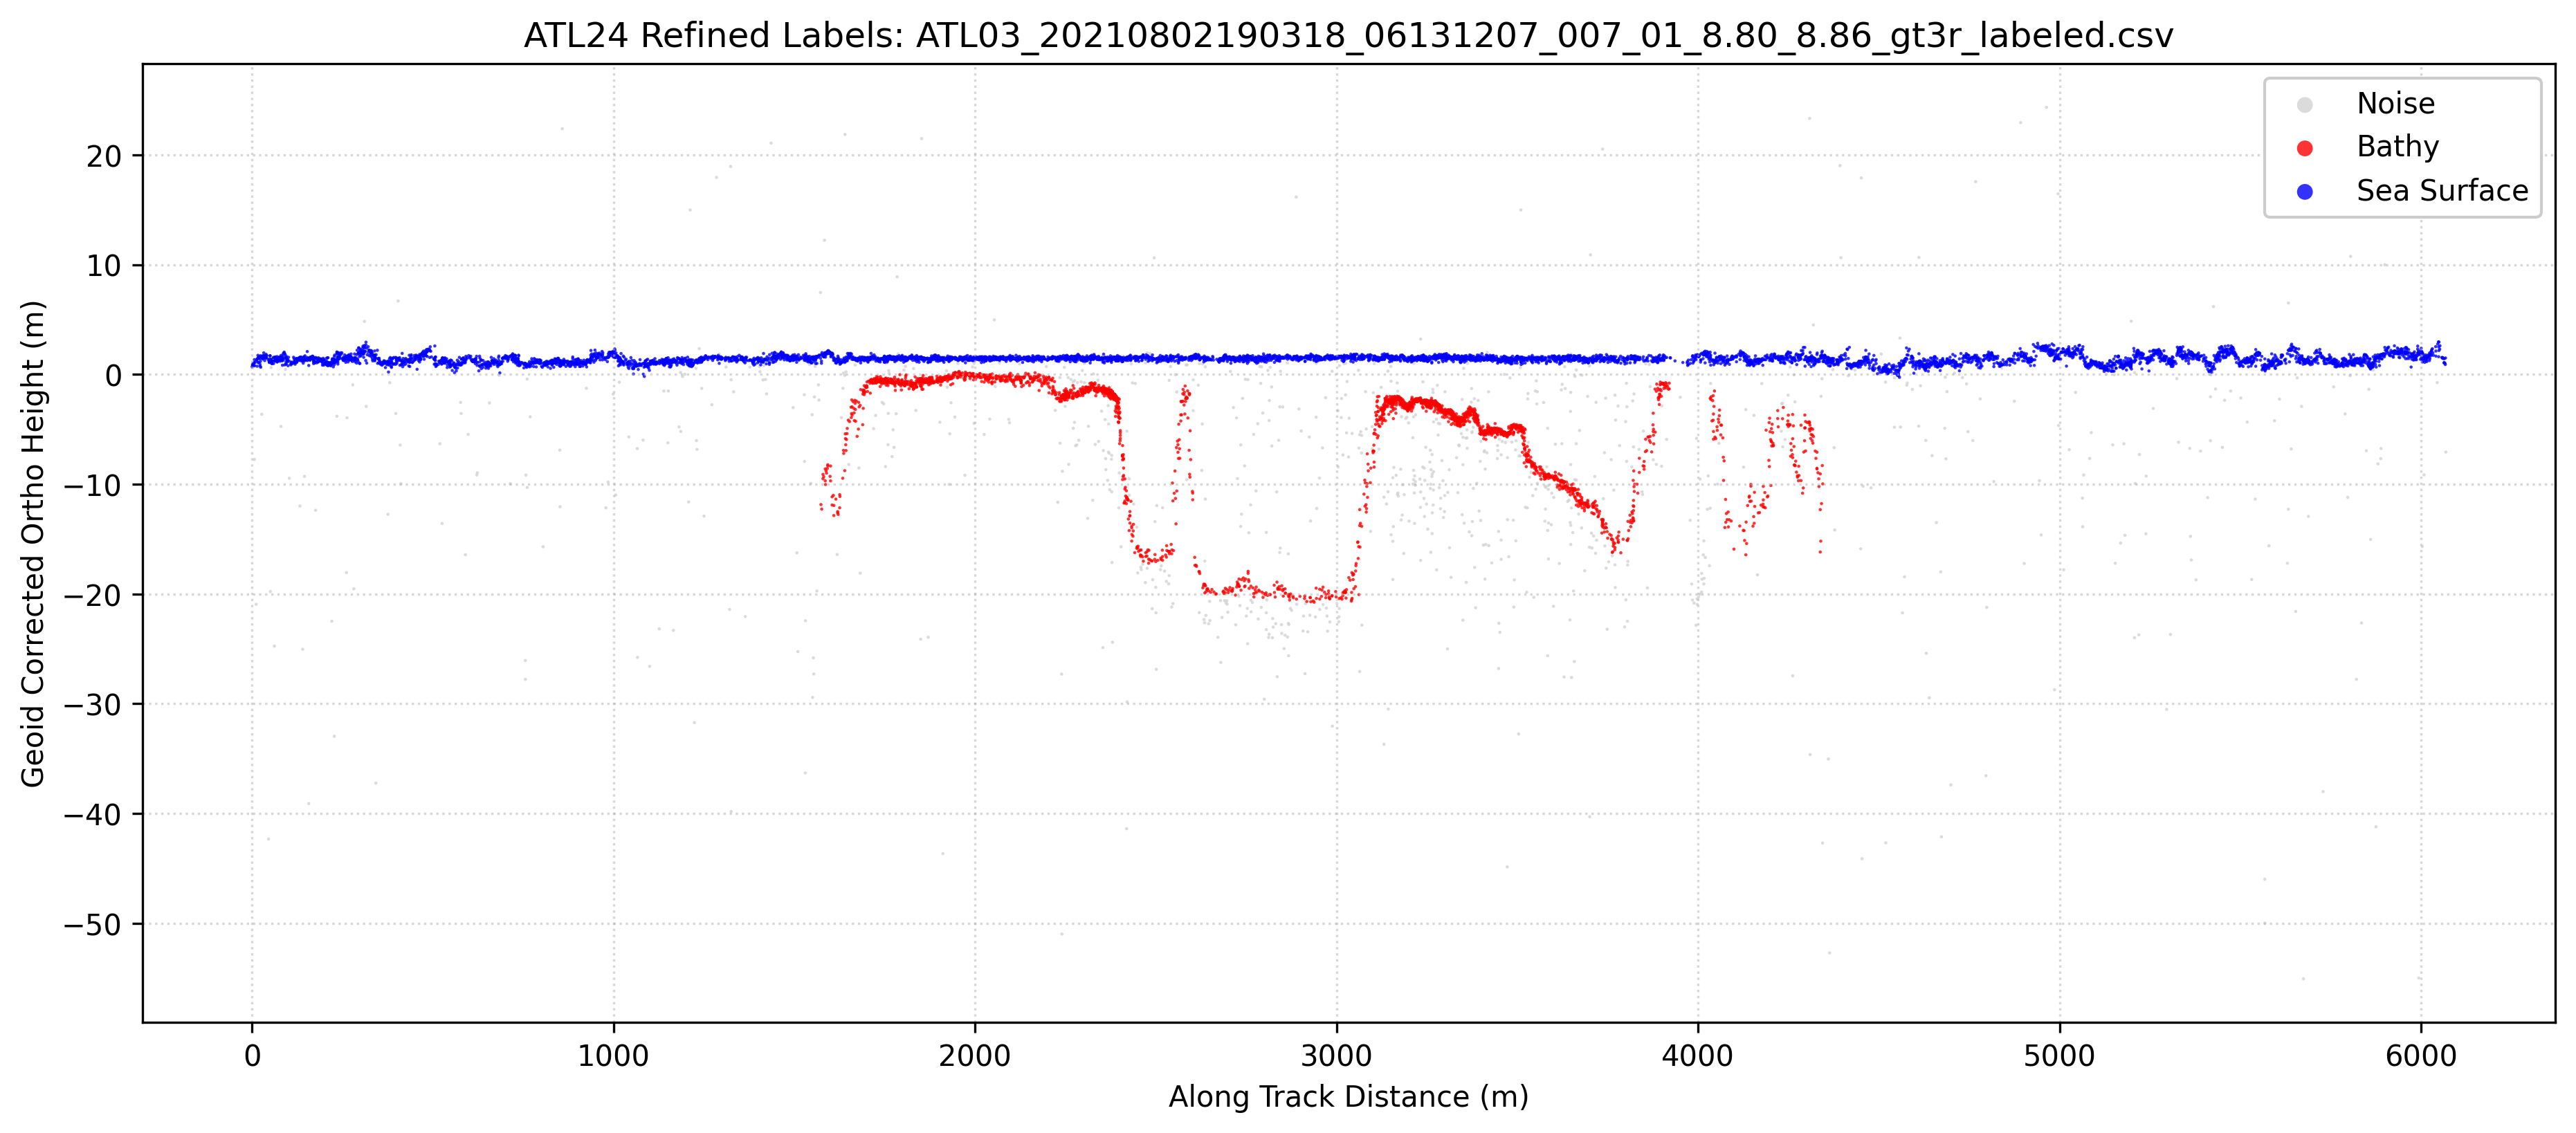

Source data for this figure (header and first rows):
Delta_Time_Rel, Along_Track_Dist, Latitude, Longitude, WGS84_Ellipsoid_Height, Confidence, Classification, labels, Geoid_Corrected_Ortho_Height
0.0, 0.0, 8.856, 113.9, 32.06, -1, 0, 1, 0.6994
0.0001, 0.7, 8.856, 113.9, 31.95, -1, 0, 0, 0.5956
0.0002, 1.4, 8.856, 113.9, 32.22, -1, 0, 1, 0.8638
0.0002, 1.4, 8.856, 113.9, 32.23, -1, 0, 1, 0.8735
0.0004, 2.8, 8.856, 113.9, 32.37, -1, 0, 1, 1.015
0.0007, 4.9, 8.856, 113.9, 32.18, -1, 0, 1, 0.8251
0.0008, 5.6, 8.856, 113.9, 32.43, -1, 0, 1, 1.072
0.0009, 6.3, 8.856, 113.9, 23.61, -1, 0, 0, -7.747
0.0009, 6.3, 8.856, 113.9, 32.7, -1, 0, 1, 1.342
0.001, 7, 8.856, 113.9, 32.15, -1, 0, 1, 0.7913
0.0011, 7.7, 8.856, 113.9, 32.43, -1, 0, 1, 1.073
0.0016, 11.2, 8.856, 113.9, 10.42, -1, 0, 0, -20.93
0.0017, 11.9, 8.856, 113.9, 32.59, -1, 0, 1, 1.236
0.0019, 13.3, 8.856, 113.9, 32.73, -1, 0, 1, 1.37
0.0019, 13.3, 8.856, 113.9, 32.69, -1, 0, 1, 1.335
0.002, 14, 8.856, 113.9, 32.1, -1, 0, 1, 0.7437
0.0021, 14.7, 8.856, 113.9, 32.81, -1, 0, 1, 1.449
0.0023, 16.1, 8.856, 113.9, 33.09, -1, 0, 1, 1.735
0.0023, 16.1, 8.856, 113.9, 32.45, -1, 0, 1, 1.088
0.0025, 17.5, 8.856, 113.9, 32.92, -1, 0, 1, 1.561
0.0026, 18.2, 8.856, 113.9, 32.83, -1, 0, 1, 1.472
0.0027, 18.9, 8.856, 113.9, 32.81, -1, 0, 1, 1.453
0.0027, 18.9, 8.856, 113.9, 32.45, -1, 0, 1, 1.087
0.0028, 19.6, 8.856, 113.9, 32.93, -1, 0, 1, 1.572
0.0028, 19.6, 8.856, 113.9, 32.97, -1, 0, 1, 1.614
0.0031, 21.7, 8.856, 113.9, 32.28, -1, 0, 1, 0.9232
0.0032, 22.4, 8.856, 113.9, 32.11, -1, 0, 1, 0.7497
0.0032, 22.4, 8.856, 113.9, 32.79, -1, 0, 1, 1.429
0.0033, 23.1, 8.856, 113.9, 32.55, -1, 0, 1, 1.19
0.0033, 23.1, 8.856, 113.9, 33.06, -1, 0, 1, 1.697
0.0034, 23.8, 8.856, 113.9, 32.01, -1, 0, 1, 0.6514
0.0037, 25.9, 8.856, 113.9, 32.99, -1, 0, 1, 1.633
0.0038, 26.6, 8.856, 113.9, 27.72, -1, 0, 0, -3.634
0.004, 28, 8.856, 113.9, 32.84, -1, 0, 1, 1.486
0.0041, 28.7, 8.856, 113.9, 33.03, -1, 0, 1, 1.675
0.0042, 29.4, 8.856, 113.9, 32.76, -1, 0, 1, 1.398
0.0044, 30.8, 8.856, 113.9, 33.06, -1, 0, 1, 1.705
0.0044, 30.8, 8.856, 113.9, 32.81, -1, 0, 1, 1.454
0.0045, 31.5, 8.856, 113.9, 32.97, -1, 0, 1, 1.615
0.0046, 32.2, 8.856, 113.9, 33.32, -1, 0, 1, 1.96
0.0048, 33.6, 8.856, 113.9, 33.03, -1, 0, 1, 1.667
0.0049, 34.3, 8.856, 113.9, 32.97, -1, 0, 1, 1.611
0.005, 35, 8.856, 113.9, 32.62, -1, 0, 1, 1.257
0.005, 35, 8.856, 113.9, 33.06, -1, 0, 1, 1.704
0.0051, 35.7, 8.856, 113.9, 33.02, -1, 0, 1, 1.664
0.0052, 36.4, 8.856, 113.9, 32.92, -1, 0, 1, 1.566
0.0053, 37.1, 8.856, 113.9, 32.87, -1, 0, 1, 1.509
0.0055, 38.5, 8.856, 113.9, 33.02, -1, 0, 1, 1.66
0.0055, 38.5, 8.856, 113.9, 33.19, -1, 0, 1, 1.831
0.0056, 39.2, 8.856, 113.9, 33.04, -1, 0, 1, 1.685
0.0056, 39.2, 8.856, 113.9, 32.91, -1, 0, 1, 1.549
0.0056, 39.2, 8.856, 113.9, 32.84, -1, 0, 1, 1.482
0.0058, 40.6, 8.856, 113.9, 33.08, -1, 0, 1, 1.719
0.0064, 44.8, 8.856, 113.9, 32.74, -1, 0, 1, 1.385
0.0065, 45.5, 8.856, 113.9, -10.96, -1, 0, 0, -42.32
0.0066, 46.2, 8.856, 113.9, 32.61, -1, 0, 1, 1.256
0.0068, 47.6, 8.856, 113.9, 32.45, -1, 0, 1, 1.088
0.0068, 47.6, 8.856, 113.9, 32.48, -1, 0, 1, 1.119
0.0069, 48.3, 8.856, 113.9, 32.56, -1, 0, 1, 1.202
0.0069, 48.3, 8.856, 113.9, 32.56, -1, 0, 1, 1.199
... 10,982 more rows
